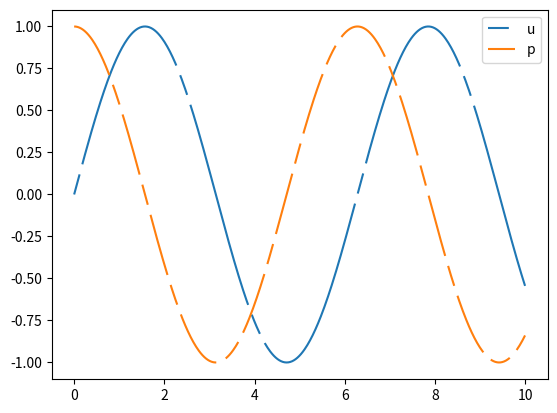

This figure's Python source:
import matplotlib.pyplot as plt
import numpy as np

x = np.linspace(0, 10, 500)
dashes = [10, 5, 100, 5]

line1, = plt.plot(x, np.sin(x), '--', label='Dashes set retroactively')
line1.set_dashes(dashes)
line12 = plt.plot(x, np.cos(x), dashes=[30, 5, 10, 5])
plt.legend('upper right')

plt.show()